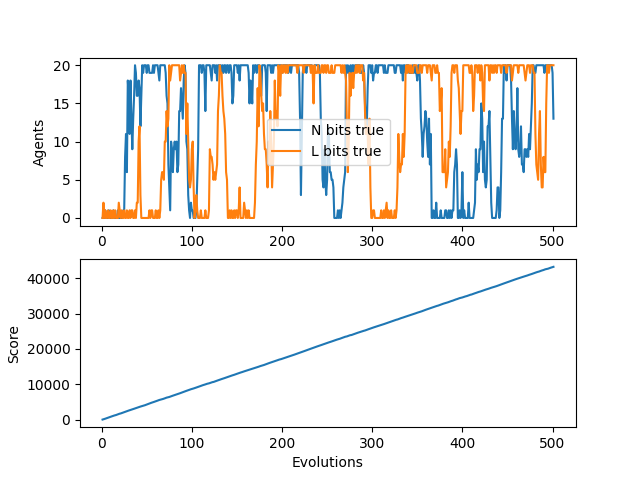

The file beside this chart, header and first rows:
N, L, score, idlePercent
0, 0, 2, 1.0
0, 2, 76, 0.26
0, 0, 151, 0.255
1, 1, 246, 0.1867
0, 0, 342, 0.15
0, 0, 410, 0.184
0, 1, 505, 0.1617
1, 0, 600, 0.1457
0, 0, 700, 0.1275
0, 1, 790, 0.1244
0, 0, 885, 0.117
0, 0, 975, 0.1155
1, 1, 1075, 0.1058
0, 0, 1149, 0.1177
0, 1, 1210, 0.1371
0, 0, 1289, 0.142
0, 0, 1389, 0.1331
1, 0, 1489, 0.1253
0, 2, 1580, 0.1233
0, 1, 1672, 0.1211
0, 0, 1722, 0.14
0, 1, 1817, 0.1357
0, 0, 1910, 0.1327
1, 0, 1995, 0.1335
1, 1, 2095, 0.1279
8, 0, 2187, 0.126
11, 0, 2287, 0.1212
6, 1, 2375, 0.1211
18, 0, 2475, 0.1168
16, 0, 2552, 0.1207
11, 1, 2633, 0.123
18, 0, 2724, 0.1219
13, 1, 2805, 0.1241
9, 1, 2897, 0.1227
13, 0, 2980, 0.1241
16, 0, 3062, 0.1257
20, 1, 3153, 0.1247
19, 0, 3217, 0.1311
16, 2, 3313, 0.1287
16, 2, 3413, 0.1254
18, 10, 3507, 0.1237
17, 12, 3601, 0.1222
12, 3, 3678, 0.1248
16, 0, 3752, 0.1279
20, 0, 3841, 0.1275
19, 0, 3922, 0.1289
20, 0, 3982, 0.1348
20, 0, 4060, 0.1366
20, 0, 4160, 0.1337
19, 0, 4260, 0.131
20, 0, 4354, 0.1296
20, 0, 4445, 0.1288
19, 1, 4545, 0.1263
19, 0, 4645, 0.124
19, 1, 4740, 0.1226
19, 1, 4817, 0.1245
20, 0, 4896, 0.1261
19, 0, 4996, 0.1239
20, 0, 5096, 0.1217
20, 1, 5179, 0.1225
... 441 more rows
